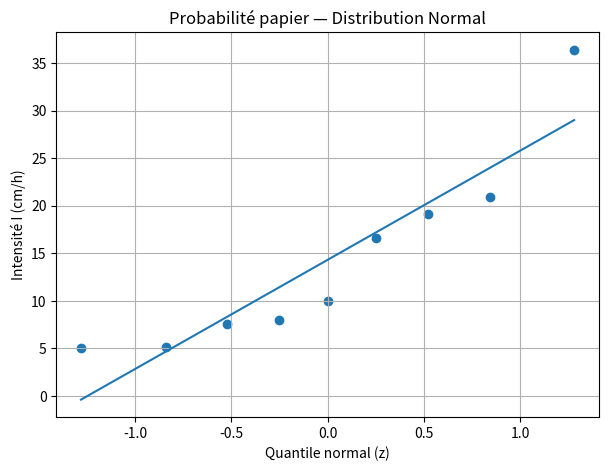
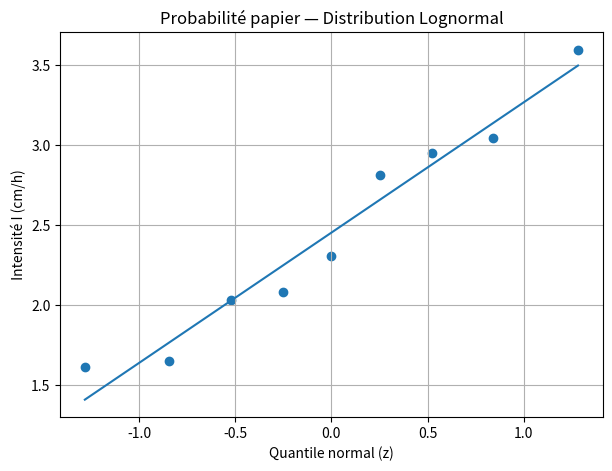

Source code (Python) for these figures, in order:
import numpy as np
import pandas as pd
import math
from scipy import stats
import matplotlib.pyplot as plt


# QUESTION 1

Q = np.array([
    23.5, 78.2, 100.5, 94.7, 124.8, 160.7, 130.8, 88.7, 67.5, 104.2,
    124.8, 110.9, 100.7, 104.9, 55.7, 38.1, 158.4, 144.2, 96.1, 77.1,
    130.7, 114.9, 96.5, 99.4, 103.4
])

# Statistiques
mu = 101.176
sigma = 33.176
n = len(Q)

print("QUESTION 1 : Statistiques \n")

print(f"Moyenne μ = {mu:.3f} m³/s")
print(f"Ecart-type σ = {sigma:.3f} m³/s\n")


# d) — Probabilité d'excéder 180 et 200 m³/s


def proba_exceed(x, mu, sigma):
    z = (x - mu) / sigma
    p = 1 - stats.norm.cdf(z)
    T = np.inf if p == 0 else 1 / p
    return p, T, z

levels = [180, 200]
for L in levels:
    p, Tret, z = proba_exceed(L, mu, sigma)

    print(f"Débit {L} m³/s : z={z:.3f}, P={p*100:.6f}, T={Tret:.1f} ans")


# e) — Débits de conception T=10,25,100 ans


Tr_values = [10, 25, 100]

print(" Débits de conception (normale)")

for Tr in Tr_values:
    p_non_exceed = 1 - 1/Tr  # P(Q ≤ q_T)
    z = stats.norm.ppf(p_non_exceed)
    Qt = mu + sigma * z
    print(f"T={Tr} ans : Q_T = {Qt:.2f} m³/s (z={z:.3f})")

print("\n")

# ------------------------------------------------------------
# QUESTION 2 — Données intensités (2011–2019)
# ------------------------------------------------------------

I = np.array([10.0, 5.2, 16.6, 20.9, 8.0, 5.0, 19.1, 36.4, 7.6])
n2 = len(I)

# ------------------------------------------------------------
# a) — Probabilités de Weibull P = m / (n+1)
# ------------------------------------------------------------

order = np.argsort(I)              # indices triés (croissant)
I_sorted = I[order]                # intensités triées
ranks = np.arange(1, n2+1)         # m = 1,2,...,n
P_weibull = ranks / (n2 + 1)       # probabilités de Weibull

table = pd.DataFrame({
    "I (cm/h)": I_sorted,
    "rang m": ranks,
    "P_Weibull": P_weibull
})

print("a) — Table Weibull ")
print(table, "\n")


# b) — Paper-probability plots (Normal & Lognormal)


z_vals = stats.norm.ppf(P_weibull)

# Ajustement linéaire (Normal)
slope_norm, intercept_norm, r_norm, p_norm, se_norm = stats.linregress(z_vals, I_sorted)
R2_norm = r_norm**2

# Ajustement linéaire (Lognormal)
lnI = np.log(I_sorted)
slope_ln, intercept_ln, r_ln, p_ln, se_ln = stats.linregress(z_vals, lnI)
R2_lognormal = r_ln**2

print("b) — Qualité d'ajustement")
print(f"R² Normal     = {R2_norm:.4f}")
print(f"R² Lognormal  = {R2_lognormal:.4f}")
print("→ La distribution lognormale ajuste mieux les intensités.\n")

# ------------------------------------------------------------
# Tracés graphiques
# ------------------------------------------------------------

# Normal
plt.figure(figsize=(7,5))
plt.scatter(z_vals, I_sorted)
plt.plot(z_vals, intercept_norm + slope_norm*z_vals)
plt.xlabel("Quantile normal (z)")
plt.ylabel("Intensité I (cm/h)")
plt.title("Probabilité papier — Distribution Normal")
plt.grid(True)
plt.show()

# Lognormal
plt.figure(figsize=(7,5))
plt.scatter(z_vals, lnI)
plt.plot(z_vals, intercept_ln + slope_ln*z_vals)
plt.xlabel("Quantile normal (z)")
plt.ylabel(" Intensité I (cm/h) ")
plt.title("Probabilité papier — Distribution Lognormal")
plt.grid(True)
plt.show()

